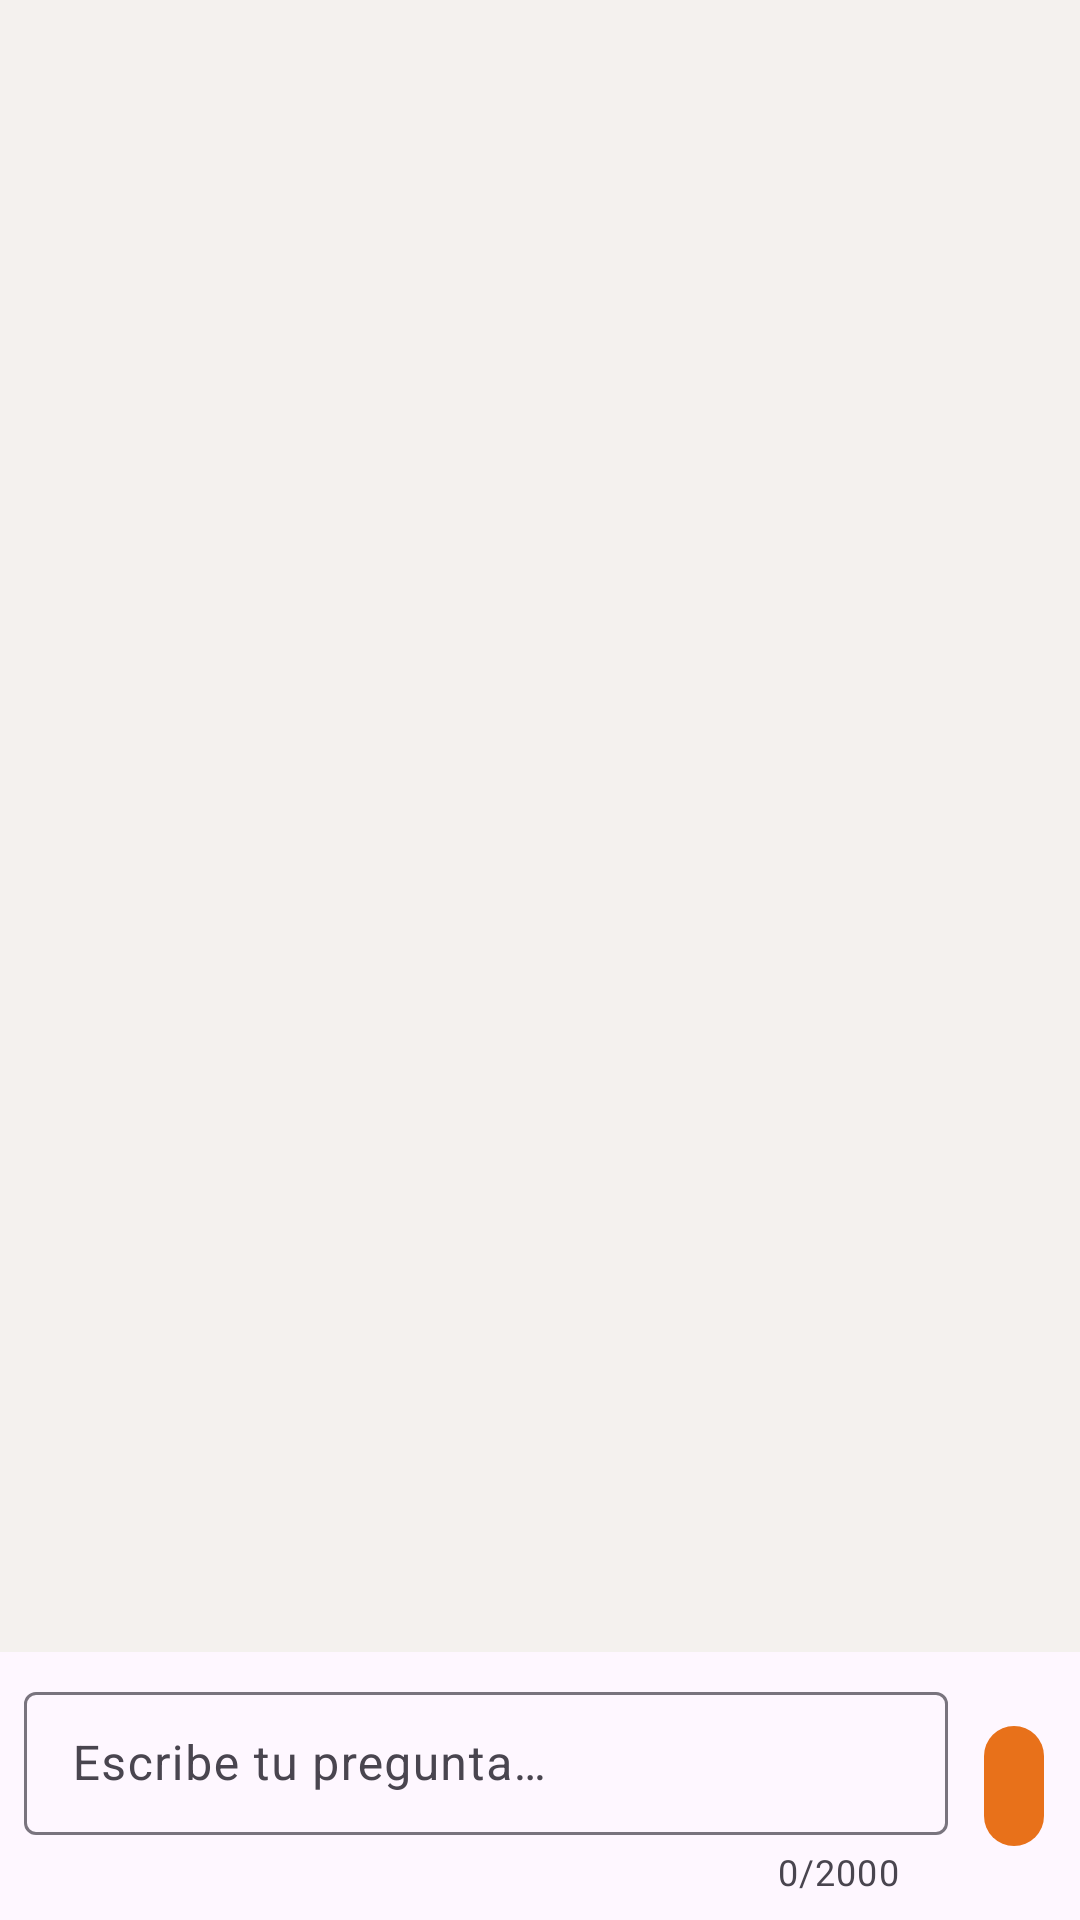

Reconstruct the res/layout file that produces this screen, plus the resources it refers to.
<!-- AndroidManifest.xml: application theme Theme.UnabChatbot -->
<!-- res/layout/fragment_chat.xml -->
<?xml version="1.0" encoding="utf-8"?>
<LinearLayout xmlns:android="http://schemas.android.com/apk/res/android"
    xmlns:app="http://schemas.android.com/apk/res-auto"
    android:layout_width="match_parent"
    android:layout_height="match_parent"
    android:orientation="vertical">

    <androidx.recyclerview.widget.RecyclerView
        android:id="@+id/messages"
        android:layout_width="match_parent"
        android:layout_height="0dp"
        android:layout_weight="1"
        android:clipToPadding="false"
        android:paddingVertical="8dp" />

    <LinearLayout
        android:id="@+id/typingIndicator"
        android:layout_width="match_parent"
        android:layout_height="wrap_content"
        android:gravity="center_vertical"
        android:orientation="horizontal"
        android:paddingHorizontal="16dp"
        android:paddingBottom="4dp"
        android:visibility="gone">

        <com.google.android.material.progressindicator.CircularProgressIndicator
            android:layout_width="wrap_content"
            android:layout_height="wrap_content"
            android:indeterminate="true"
            app:indicatorSize="18dp"
            app:trackThickness="2dp" />

        <TextView
            android:layout_width="wrap_content"
            android:layout_height="wrap_content"
            android:layout_marginStart="8dp"
            android:text="@string/typing"
            android:textAppearance="?attr/textAppearanceBodySmall" />
    </LinearLayout>

    <LinearLayout
        android:layout_width="match_parent"
        android:layout_height="wrap_content"
        android:background="?attr/colorSurface"
        android:gravity="center_vertical"
        android:orientation="horizontal"
        android:padding="8dp">

        <com.google.android.material.textfield.TextInputLayout
            android:id="@+id/inputLayout"
            style="@style/Widget.Material3.TextInputLayout.OutlinedBox.Dense"
            android:layout_width="0dp"
            android:layout_height="wrap_content"
            android:layout_weight="1"
            android:hint="@string/chat_hint"
            app:counterEnabled="true"
            app:counterMaxLength="2000">

            <com.google.android.material.textfield.TextInputEditText
                android:id="@+id/input"
                android:layout_width="match_parent"
                android:layout_height="wrap_content"
                android:imeOptions="actionSend"
                android:inputType="textMultiLine|textCapSentences"
                android:maxLength="2000"
                android:maxLines="5" />
        </com.google.android.material.textfield.TextInputLayout>

        <com.google.android.material.button.MaterialButton
            android:id="@+id/sendButton"
            style="@style/Widget.Material3.Button.IconButton.Filled"
            android:layout_width="wrap_content"
            android:layout_height="wrap_content"
            android:layout_marginStart="8dp"
            android:contentDescription="@string/send"
            app:icon="@drawable/ic_send" />
    </LinearLayout>
</LinearLayout>
<!-- resources referenced by this layout -->
<resources>
  <string name="chat_hint">Escribe tu pregunta…</string>
  <string name="send">Enviar</string>
  <string name="typing">El asistente está escribiendo…</string>
  <style name="Theme.UnabChatbot" parent="Theme.Material3.Light.NoActionBar">
          <item name="colorPrimary">@color/unab_orange</item>
          <item name="colorOnPrimary">@color/white</item>
          <item name="colorPrimaryContainer">#FFDBC8</item>
          <item name="colorSecondary">@color/unab_gray</item>
          <item name="android:colorBackground">@color/surface_soft</item>
          <item name="android:statusBarColor">@color/unab_orange_dark</item>
      </style>
  <color name="unab_orange">#E8711A</color>
  <color name="white">#FFFFFF</color>
  <color name="unab_gray">#3C3C3B</color>
  <color name="surface_soft">#F4F1EE</color>
  <color name="unab_orange_dark">#B85410</color>
</resources>
